Dataset: real (GitHub, orianapresacan/EmbryoStageGen). Classes: 2-cell embryo, 4-cell embryo, 8-cell embryo, blastocyst, morula.

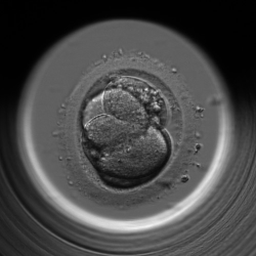
Label: 4-cell embryo

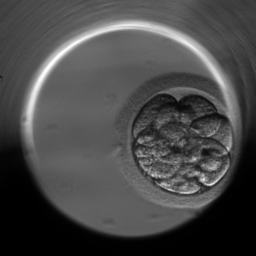
Label: 8-cell embryo

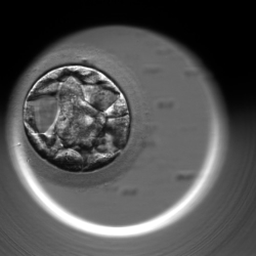
Label: blastocyst

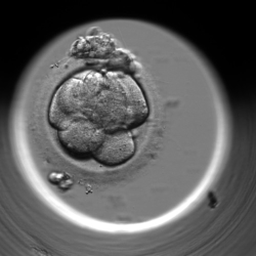
Label: 8-cell embryo

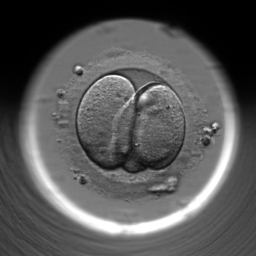
Label: 2-cell embryo

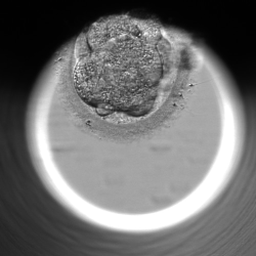
Label: morula
